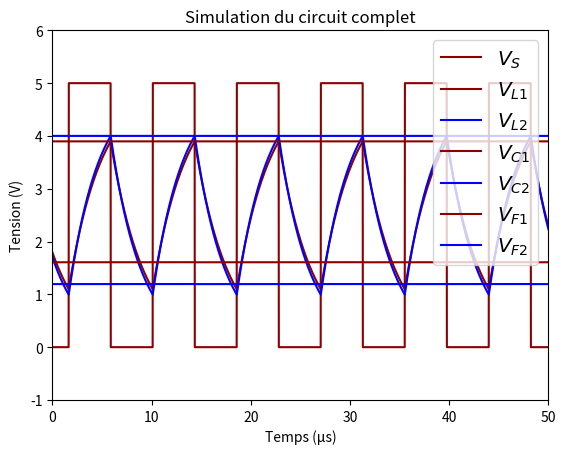

Source code (Python):
import numpy as np
import matplotlib.pyplot as plt
from scipy import signal

########################## 
### Circuit Parameters ###

## Time parameters ##
SAMPLES = 100000
t_start, t_end = 0, 1e-3
t = np.linspace(t_start, t_end, SAMPLES)

## CIRCUIT PARAMETERS ##

PARAM = {
    'RG1':10e4,
    'RG2':10e4,
    'RG3':10e4,
    'RG': 13e3,
    'CG': 470e-12,
    'L1':0.67e-3,
    'L2':0.61e-3,
    'RL':200,
    'CDET': 1e-6,
    'RDET': 100e3,
    'Rsous1': 20e3,
    'Rsous2': 80e3,
    'Rsous3': 20e3,
    'Rsous4': 80e3,
    'VZ': 4.3,
    'VCC': 5
}

##########################

##########################
### PLOT CONFIGURATION ###
X_START, X_END = 0, 50
Y_START, Y_END = -1, 6
TITLE = "Simulation du circuit complet"
##########################

##########################
### Circuit Simulation ###

def oscillator(T, data):
    """
    Simulate the oscillator circuit
    """
    RG1, RG2, RG3, RG, CG, VCC = data['RG1'], data['RG2'], data['RG3'], data['RG'], data['CG'], data['VCC']
    f = 1 / (2*RG*CG*np.log(2))
    return T, signal.square(2*np.pi*f*T)*VCC/2 + VCC/2


def coil(T, data, VS, metal = False):
    """Simulate the coil

    Args:
        T (numpy array): Array of time values
        data (numpy array): Array of circuit parameters
        VS (numpy array): Array of input voltages

    Returns:
        Array: times values at which the coil voltage was calculated
        Array: coil voltage values
    """
    RL = data['RL']
    if metal:
        L = data['L2']
    else:
        L = data['L1']
    VL = np.zeros(len(T))
    for i in range(1, len(T)):
        h = T[i] - T[i-1]
        VL[i] = VL[i-1] + h*RL*(VS[i-1] - VL[i-1])/L
    return T, VL


def spike_detector(T, data, VL):
    """Simulate the spike detector circuit

    Args:
        T (Numpy array): array of time values
        data (Numpy array): array of circuit parameters
        VL (Numpy array): array of input voltages

    Returns:
        Numpy array: array of times at which the spike detector voltage was calculated
        Numpy array: array of spike detector voltage values
    """
    RDET, CDET = data['RDET'], data['CDET']
    VC = np.zeros(len(T))
    for i in range(1, len(T)):
        if VC[i-1] <= VL[i]:
            VC[i] = VL[i]
        else:
            h = T[i] - T[i-1]
            VC[i] = VC[i-1] - h*VC[i-1]/(RDET*CDET)
    return T, VC

def soustractor(T, data, VC):
    """Simulate the soustractor circuit
    """
    Rsous1, Rsous2, Rsous3, Rsous4, VZ = data['Rsous1'], data['Rsous2'], data['Rsous3'], data['Rsous4'], data['VZ']
    VF = np.zeros(len(T))
    for i in range(1, len(T)):
        VF[i] = Rsous2*(Rsous3+Rsous4)/(Rsous3*(Rsous1+Rsous2))*VZ - Rsous4/Rsous3*VC[i]
    return T, VF

if __name__ == "__main__":
    # Run simulation
    VS = oscillator(t, PARAM)[1]
    VL1 = coil(t, PARAM, VS, False)[1]
    VL2 = coil(t, PARAM, VS, True)[1]
    VC1 = spike_detector(t, PARAM, VL1)[1]
    VC2 = spike_detector(t, PARAM, VL2)[1]
    VF1 = soustractor(t, PARAM, VC1)[1]
    VF2 = soustractor(t, PARAM, VC2)[1]

    # Plot results
    plt.plot(t*1e6 - 100, VS, label="$V_{S}$", color="darkred")
    plt.plot(t*1e6 - 100, VL1, label="$V_{L1}$", color="darkred")
    plt.plot(t*1e6 - 100, VL2, label="$V_{L2}$", color="blue")
    plt.plot(t*1e6 - 100, VC1, label="$V_{C1}$", color="darkred")
    plt.plot(t*1e6 - 100, VC2, label="$V_{C2}$", color="blue")
    plt.plot(t*1e6 - 100, VF1, label="$V_{F1}$", color="darkred")
    plt.plot(t*1e6 - 100, VF2, label="$V_{F2}$", color="blue")

    plt.xlim(X_START, X_END)
    plt.ylim(Y_START, Y_END)
    plt.xlabel('Temps (µs)')
    plt.ylabel('Tension (V)')
    plt.title (TITLE)
    plt.legend(loc="upper right", fontsize='x-large')
    plt.rcParams["figure.figsize"] = [7.00, 3.50]
    plt.rcParams["figure.autolayout"] = True
    plt.show()